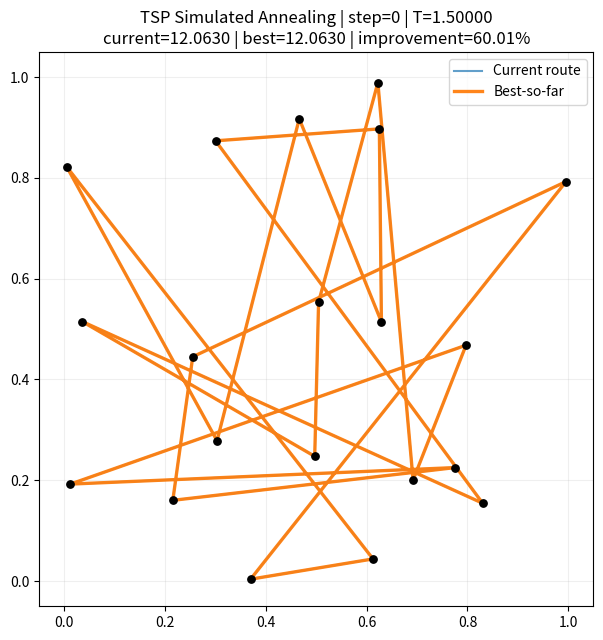

This figure's Python source:
import argparse
from dataclasses import dataclass

import matplotlib.pyplot as plt
import numpy as np
from matplotlib.animation import FuncAnimation


@dataclass
class Config:
    cities: int = 20
    steps: int = 12000
    t0: float = 1.5
    t_min: float = 1e-4
    cooling_rate: float = 0.9993
    interval_ms: int = 25
    updates_per_frame: int = 50
    seed: int | None = 7
    save: str | None = None


def parse_args() -> Config:
    parser = argparse.ArgumentParser(
        description="Traveling Salesman optimization via simulated annealing"
    )
    parser.add_argument("--cities", type=int, default=20, help="Number of random cities")
    parser.add_argument("--steps", type=int, default=12000, help="Total annealing updates")
    parser.add_argument("--t0", type=float, default=1.5, help="Initial temperature")
    parser.add_argument("--t-min", type=float, default=1e-4, help="Minimum temperature floor")
    parser.add_argument(
        "--cooling-rate",
        type=float,
        default=0.9993,
        help="Geometric cooling multiplier per update (0,1)",
    )
    parser.add_argument(
        "--interval-ms", type=int, default=25, help="Animation frame interval in ms"
    )
    parser.add_argument(
        "--updates-per-frame",
        type=int,
        default=50,
        help="How many annealing updates are batched into one animation frame",
    )
    parser.add_argument("--seed", type=int, default=7, help="RNG seed")
    parser.add_argument(
        "--save",
        type=str,
        default=None,
        help="Optional output path (.gif/.mp4 for animation, other extension saves final frame)",
    )
    args = parser.parse_args()

    if args.cities < 5:
        raise ValueError("--cities must be >= 5")
    if args.steps <= 0:
        raise ValueError("--steps must be > 0")
    if args.t0 <= 0:
        raise ValueError("--t0 must be > 0")
    if args.t_min <= 0:
        raise ValueError("--t-min must be > 0")
    if not 0.0 < args.cooling_rate < 1.0:
        raise ValueError("--cooling-rate must be in (0,1)")
    if args.interval_ms <= 0:
        raise ValueError("--interval-ms must be > 0")
    if args.updates_per_frame <= 0:
        raise ValueError("--updates-per-frame must be > 0")

    return Config(
        cities=args.cities,
        steps=args.steps,
        t0=args.t0,
        t_min=args.t_min,
        cooling_rate=args.cooling_rate,
        interval_ms=args.interval_ms,
        updates_per_frame=args.updates_per_frame,
        seed=args.seed,
        save=args.save,
    )


def route_energy(cities: np.ndarray, route: np.ndarray) -> float:
    ordered = cities[route]
    shifted = np.roll(ordered, shift=-1, axis=0)
    deltas = shifted - ordered
    return float(np.sum(np.sqrt(np.sum(deltas * deltas, axis=1))))


def mutate_swap(route: np.ndarray, rng: np.random.Generator) -> np.ndarray:
    i, j = rng.choice(route.size, size=2, replace=False)
    candidate = route.copy()
    candidate[i], candidate[j] = candidate[j], candidate[i]
    return candidate


def temperature(step: int, cfg: Config) -> float:
    return max(cfg.t_min, cfg.t0 * (cfg.cooling_rate**step))


def closed_route_points(cities: np.ndarray, route: np.ndarray) -> tuple[np.ndarray, np.ndarray]:
    pts = cities[route]
    pts = np.vstack([pts, pts[0]])
    return pts[:, 0], pts[:, 1]


def run_annealing(cfg: Config) -> dict[str, object]:
    rng = np.random.default_rng(cfg.seed)
    cities = rng.random((cfg.cities, 2))

    current_route = np.arange(cfg.cities)
    rng.shuffle(current_route)
    current_energy = route_energy(cities, current_route)

    best_route = current_route.copy()
    best_energy = current_energy
    initial_energy = current_energy

    accepted_moves = 0
    accepted_uphill = 0

    history_routes = [current_route.copy()]
    history_best_routes = [best_route.copy()]
    history_steps = [0]
    history_temp = [cfg.t0]
    history_current_energy = [current_energy]
    history_best_energy = [best_energy]

    for step in range(1, cfg.steps + 1):
        t = temperature(step, cfg)
        candidate = mutate_swap(current_route, rng)
        candidate_energy = route_energy(cities, candidate)
        delta = candidate_energy - current_energy

        accept = False
        if delta <= 0.0:
            accept = True
        else:
            if rng.random() < np.exp(-delta / max(t, 1e-12)):
                accept = True
                accepted_uphill += 1

        if accept:
            current_route = candidate
            current_energy = candidate_energy
            accepted_moves += 1
            if current_energy < best_energy:
                best_energy = current_energy
                best_route = current_route.copy()

        if step % cfg.updates_per_frame == 0 or step == cfg.steps:
            history_routes.append(current_route.copy())
            history_best_routes.append(best_route.copy())
            history_steps.append(step)
            history_temp.append(t)
            history_current_energy.append(current_energy)
            history_best_energy.append(best_energy)

    return {
        "cities": cities,
        "initial_energy": initial_energy,
        "final_current_energy": current_energy,
        "best_energy": best_energy,
        "best_route": best_route,
        "history_routes": history_routes,
        "history_best_routes": history_best_routes,
        "history_steps": history_steps,
        "history_temp": history_temp,
        "history_current_energy": history_current_energy,
        "history_best_energy": history_best_energy,
        "accepted_moves": accepted_moves,
        "accepted_uphill": accepted_uphill,
        "total_moves": cfg.steps,
    }


def make_animation(cfg: Config, result: dict[str, object]) -> tuple[plt.Figure, FuncAnimation]:
    cities = result["cities"]
    history_routes = result["history_routes"]
    history_best_routes = result["history_best_routes"]
    history_steps = result["history_steps"]
    history_temp = result["history_temp"]
    history_current_energy = result["history_current_energy"]
    history_best_energy = result["history_best_energy"]

    assert isinstance(cities, np.ndarray)
    assert isinstance(history_routes, list)
    assert isinstance(history_best_routes, list)
    assert isinstance(history_steps, list)
    assert isinstance(history_temp, list)
    assert isinstance(history_current_energy, list)
    assert isinstance(history_best_energy, list)

    fig, ax = plt.subplots(figsize=(7.2, 7.2))
    ax.scatter(cities[:, 0], cities[:, 1], s=28, color="black", zorder=3)

    line_current, = ax.plot([], [], color="tab:blue", linewidth=1.5, alpha=0.7, label="Current route")
    line_best, = ax.plot([], [], color="tab:orange", linewidth=2.4, alpha=0.95, label="Best-so-far")

    ax.set_xlim(-0.05, 1.05)
    ax.set_ylim(-0.05, 1.05)
    ax.set_aspect("equal")
    ax.grid(alpha=0.2)
    ax.legend(loc="upper right")

    improvement = 100.0 * (result["initial_energy"] - result["best_energy"]) / max(result["initial_energy"], 1e-12)

    def update(frame: int):
        route = history_routes[frame]
        best_route = history_best_routes[frame]

        x_curr, y_curr = closed_route_points(cities, route)
        x_best, y_best = closed_route_points(cities, best_route)

        line_current.set_data(x_curr, y_curr)
        line_best.set_data(x_best, y_best)

        ax.set_title(
            (
                f"TSP Simulated Annealing | step={history_steps[frame]} | "
                f"T={history_temp[frame]:.5f}\n"
                f"current={history_current_energy[frame]:.4f} | "
                f"best={history_best_energy[frame]:.4f} | "
                f"improvement={improvement:.2f}%"
            )
        )
        return [line_current, line_best]

    animation = FuncAnimation(
        fig,
        update,
        frames=len(history_routes),
        interval=cfg.interval_ms,
        blit=True,
        repeat=False,
    )

    return fig, animation


def main() -> None:
    cfg = parse_args()
    result = run_annealing(cfg)

    initial = float(result["initial_energy"])
    final_current = float(result["final_current_energy"])
    best = float(result["best_energy"])
    improvement = 100.0 * (initial - best) / max(initial, 1e-12)
    accepted = int(result["accepted_moves"])
    uphill = int(result["accepted_uphill"])
    total = int(result["total_moves"])

    print(f"Initial distance: {initial:.4f}")
    print(f"Final current distance: {final_current:.4f}")
    print(f"Best distance found: {best:.4f}")
    print(f"Improvement: {improvement:.2f}%")
    print(f"Accepted moves: {accepted}/{total} ({100.0 * accepted / total:.2f}%)")
    print(f"Accepted uphill moves: {uphill}")

    fig, animation = make_animation(cfg, result)

    if cfg.save:
        lower = cfg.save.lower()
        if lower.endswith(".gif") or lower.endswith(".mp4"):
            animation.save(cfg.save, dpi=120)
            print(f"Saved animation to: {cfg.save}")
        else:
            fig.savefig(cfg.save, dpi=150)
            print(f"Saved final frame to: {cfg.save}")
    else:
        plt.show()


if __name__ == "__main__":
    main()
